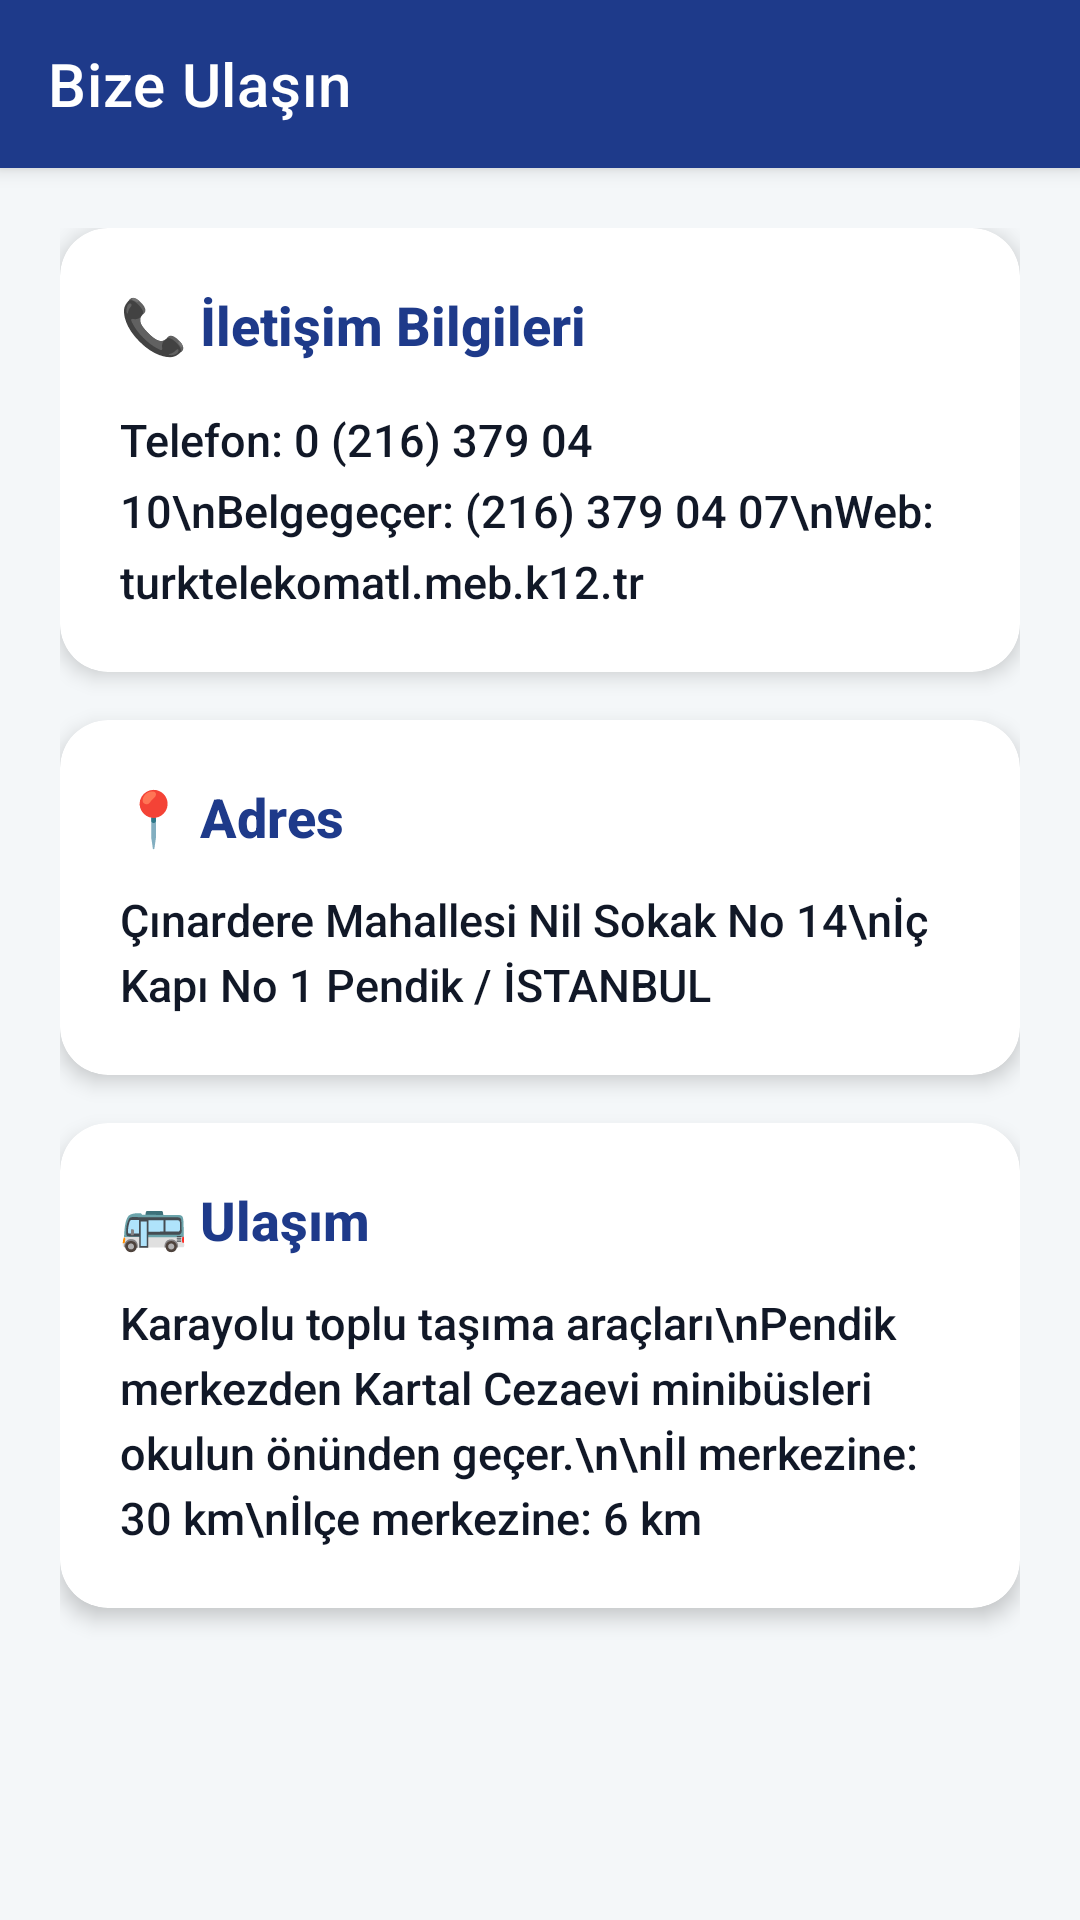

Android layout source for this screen:
<!-- AndroidManifest.xml: activity theme Theme.TTMTALMobil -->
<!-- res/layout/activity_contact.xml -->
<?xml version="1.0" encoding="utf-8"?>
<androidx.coordinatorlayout.widget.CoordinatorLayout xmlns:android="http://schemas.android.com/apk/res/android"
    xmlns:app="http://schemas.android.com/apk/res-auto"
    android:layout_width="match_parent"
    android:layout_height="match_parent"
    android:background="@color/backgroundColor">

    <com.google.android.material.appbar.AppBarLayout
        android:layout_width="match_parent"
        android:layout_height="wrap_content">
        <androidx.appcompat.widget.Toolbar
            android:id="@+id/toolbarContact"
            android:layout_width="match_parent"
            android:layout_height="?attr/actionBarSize"
            android:background="@color/primaryColor"
            app:title="Bize Ulaşın"
            app:titleTextColor="@color/colorWhite"
            app:navigationIcon="@drawable/ic_home" />
    </com.google.android.material.appbar.AppBarLayout>

    <androidx.core.widget.NestedScrollView
        android:layout_width="match_parent"
        android:layout_height="match_parent"
        app:layout_behavior="@string/appbar_scrolling_view_behavior">
        <LinearLayout
            android:layout_width="match_parent"
            android:layout_height="wrap_content"
            android:orientation="vertical"
            android:padding="20dp">

            <androidx.cardview.widget.CardView
                android:layout_width="match_parent"
                android:layout_height="wrap_content"
                android:layout_marginBottom="16dp"
                app:cardCornerRadius="16dp"
                app:cardElevation="4dp">
                <LinearLayout android:layout_width="match_parent" android:layout_height="wrap_content" android:orientation="vertical" android:padding="20dp">
                    <TextView android:layout_width="wrap_content" android:layout_height="wrap_content" android:text="📞 İletişim Bilgileri" android:textColor="@color/primaryColor" android:textSize="18sp" android:textStyle="bold" android:layout_marginBottom="16dp"/>
                    <TextView android:layout_width="match_parent" android:layout_height="wrap_content" android:text="Telefon: 0 (216) 379 04 10\nBelgegeçer: (216) 379 04 07\nWeb: turktelekomatl.meb.k12.tr" android:textColor="@color/primaryTextColor" android:textSize="15sp" android:lineSpacingExtra="6dp"/>
                </LinearLayout>
            </androidx.cardview.widget.CardView>

            <androidx.cardview.widget.CardView
                android:layout_width="match_parent"
                android:layout_height="wrap_content"
                android:layout_marginBottom="16dp"
                app:cardCornerRadius="16dp"
                app:cardElevation="4dp">
                <LinearLayout android:layout_width="match_parent" android:layout_height="wrap_content" android:orientation="vertical" android:padding="20dp">
                    <TextView android:layout_width="wrap_content" android:layout_height="wrap_content" android:text="📍 Adres" android:textColor="@color/primaryColor" android:textSize="18sp" android:textStyle="bold" android:layout_marginBottom="12dp"/>
                    <TextView android:layout_width="match_parent" android:layout_height="wrap_content" android:text="Çınardere Mahallesi Nil Sokak No 14\nİç Kapı No 1 Pendik / İSTANBUL" android:textColor="@color/primaryTextColor" android:textSize="15sp" android:lineSpacingExtra="4dp"/>
                </LinearLayout>
            </androidx.cardview.widget.CardView>

            <androidx.cardview.widget.CardView
                android:layout_width="match_parent"
                android:layout_height="wrap_content"
                android:layout_marginBottom="16dp"
                app:cardCornerRadius="16dp"
                app:cardElevation="4dp">
                <LinearLayout android:layout_width="match_parent" android:layout_height="wrap_content" android:orientation="vertical" android:padding="20dp">
                    <TextView android:layout_width="wrap_content" android:layout_height="wrap_content" android:text="🚌 Ulaşım" android:textColor="@color/primaryColor" android:textSize="18sp" android:textStyle="bold" android:layout_marginBottom="12dp"/>
                    <TextView android:layout_width="match_parent" android:layout_height="wrap_content" android:text="Karayolu toplu taşıma araçları\nPendik merkezden Kartal Cezaevi minibüsleri okulun önünden geçer.\n\nİl merkezine: 30 km\nİlçe merkezine: 6 km" android:textColor="@color/primaryTextColor" android:textSize="15sp" android:lineSpacingExtra="4dp"/>
                </LinearLayout>
            </androidx.cardview.widget.CardView>
        </LinearLayout>
    </androidx.core.widget.NestedScrollView>
</androidx.coordinatorlayout.widget.CoordinatorLayout>
<!-- resources referenced by this layout -->
<resources>
  <color name="backgroundColor">#F4F7F9</color>
  <color name="colorWhite">#FFFFFF</color>
  <color name="primaryColor">#1E3A8A</color>
  <color name="primaryTextColor">#111827</color>
  <style name="Theme.TTMTALMobil" parent="Theme.MaterialComponents.DayNight.NoActionBar">
          <item name="colorPrimary">@color/primaryColor</item>
          <item name="colorPrimaryVariant">@color/primaryDarkColor</item>
          <item name="colorOnPrimary">@color/colorWhite</item>
          
          <item name="colorSecondary">@color/colorAccent</item>
          <item name="colorSecondaryVariant">@color/colorAccent</item>
          <item name="colorOnSecondary">@color/colorWhite</item>
          
          <item name="android:colorBackground">@color/backgroundColor</item>
          <item name="colorSurface">@color/surfaceColor</item>
          
          <item name="android:statusBarColor">@color/primaryColor</item>
          
          
          <item name="colorControlHighlight">#33FFFFFF</item>
          
          
          <item name="android:fontFamily">sans-serif-medium</item>
      </style>
  <color name="primaryDarkColor">#0F172A</color>
  <color name="colorAccent">#F59E0B</color>
  <color name="surfaceColor">#FFFFFF</color>
</resources>
